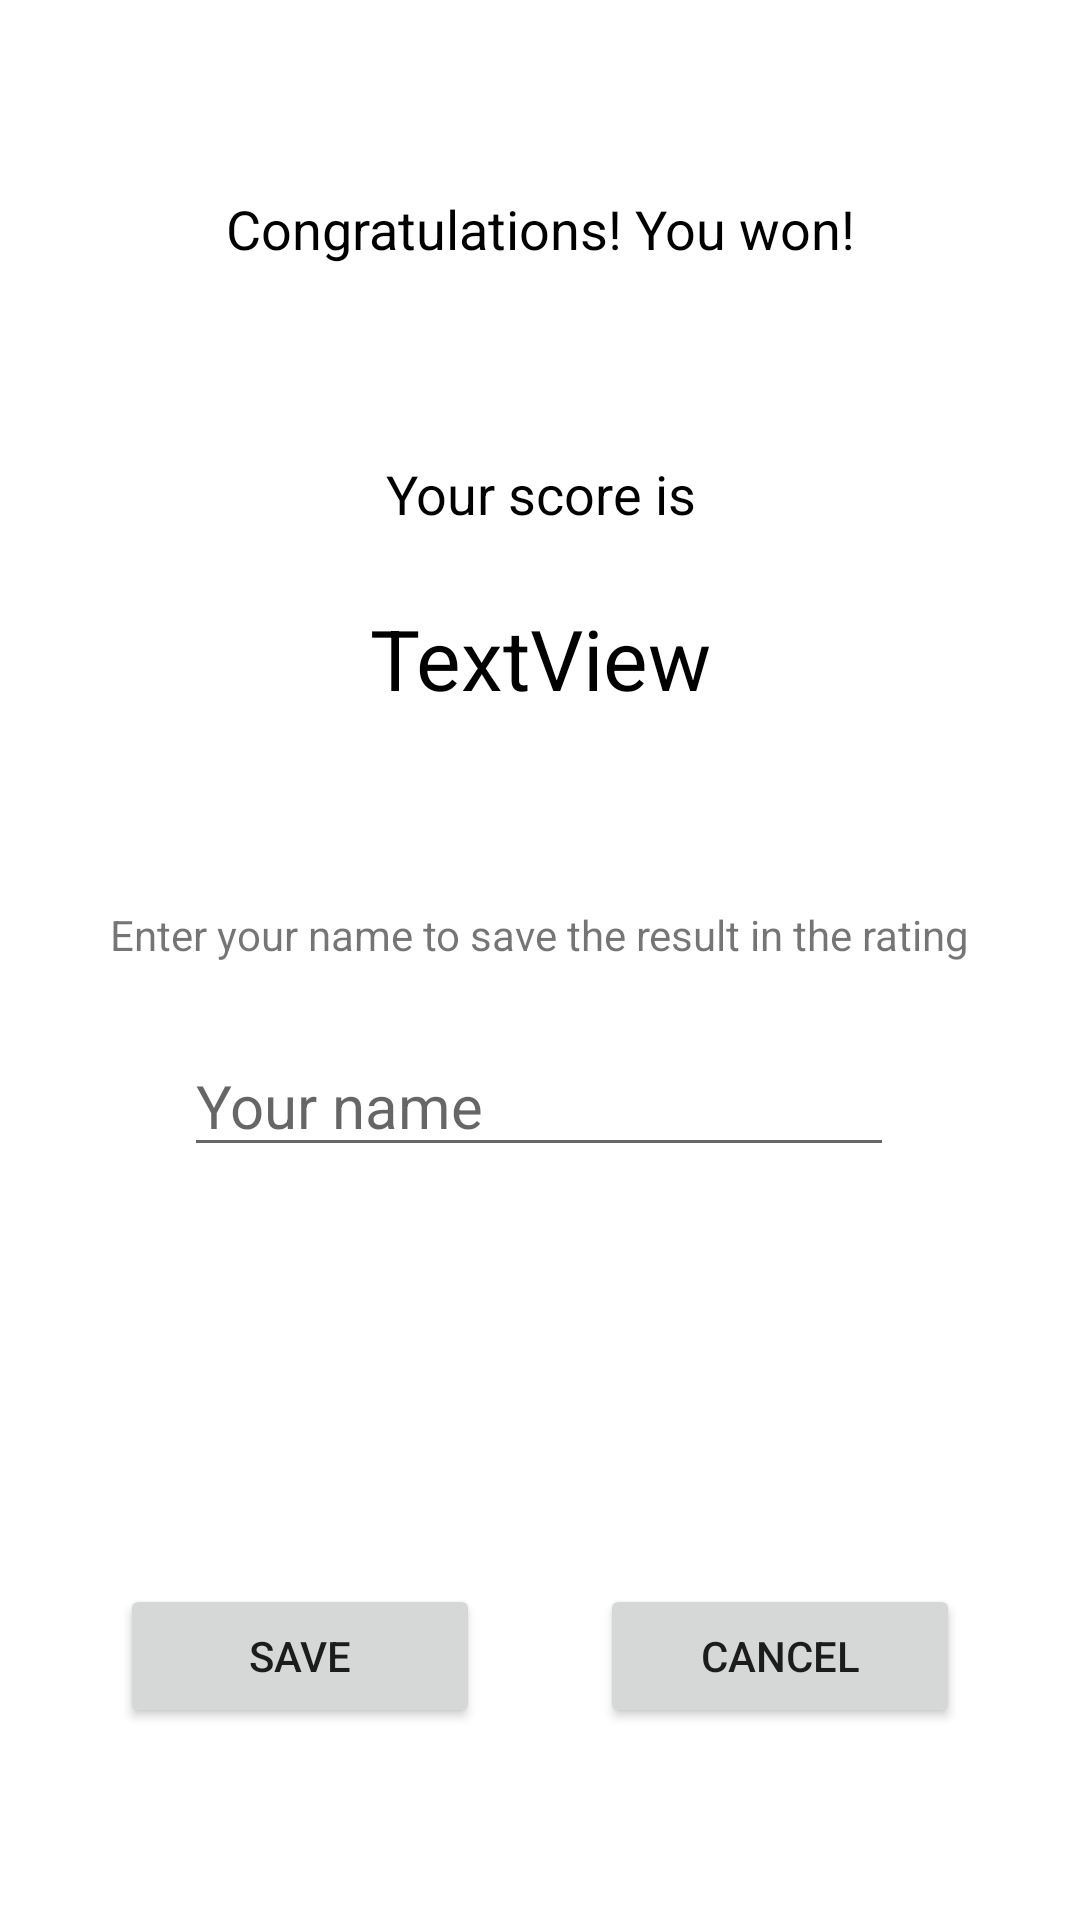

Reconstruct the res/layout file that produces this screen, plus the resources it refers to.
<!-- AndroidManifest.xml: application theme Theme.10MillionQuiz -->
<!-- res/layout/fragment_victory.xml -->
<?xml version="1.0" encoding="utf-8"?>
<layout xmlns:tools="http://schemas.android.com/tools"
    xmlns:android="http://schemas.android.com/apk/res/android"
    xmlns:app="http://schemas.android.com/apk/res-auto">

    <androidx.constraintlayout.widget.ConstraintLayout
        android:id="@+id/frameLayout3"
        style="@style/answer_tile"
        android:layout_width="match_parent"
        android:layout_height="match_parent"
        tools:context=".VictoryFragment">

        <TextView
            android:id="@+id/scoreIs"
            style="@style/question_text"
            android:layout_width="0dp"
            android:layout_height="wrap_content"
            android:layout_marginStart="16dp"
            android:layout_marginTop="64dp"
            android:layout_marginEnd="16dp"
            android:text="@string/score_is"
            android:textAlignment="center"
            app:layout_constraintEnd_toEndOf="parent"
            app:layout_constraintHorizontal_bias="0.0"
            app:layout_constraintStart_toStartOf="parent"
            app:layout_constraintTop_toBottomOf="@+id/congratulations" />

        <TextView
            android:id="@+id/congratulations"
            style="@style/question_text"
            android:layout_width="0dp"
            android:layout_height="wrap_content"
            android:layout_marginStart="16dp"
            android:layout_marginTop="64dp"
            android:layout_marginEnd="16dp"
            android:text="@string/win"
            android:textAlignment="center"
            app:layout_constraintEnd_toEndOf="parent"
            app:layout_constraintHorizontal_bias="0.0"
            app:layout_constraintStart_toStartOf="parent"
            app:layout_constraintTop_toTopOf="parent" />

        <TextView
            android:id="@+id/finalScore"
            style="@style/QuestionHeader"
            android:layout_width="wrap_content"
            android:layout_height="wrap_content"
            android:layout_marginTop="24dp"
            android:text="TextView"
            app:layout_constraintEnd_toEndOf="parent"
            app:layout_constraintStart_toStartOf="parent"
            app:layout_constraintTop_toBottomOf="@+id/scoreIs" />

        <EditText
            android:id="@+id/editTextTextPersonName"
            android:layout_width="wrap_content"
            android:layout_height="wrap_content"
            android:layout_marginTop="24dp"
            android:ems="10"
            android:hint="@string/your_name"
            android:inputType="textPersonName"
            android:textSize="20sp"
            app:layout_constraintEnd_toEndOf="parent"
            app:layout_constraintHorizontal_bias="0.497"
            app:layout_constraintStart_toStartOf="parent"
            app:layout_constraintTop_toBottomOf="@+id/textView4" />

        <TextView
            android:id="@+id/textView4"
            android:layout_width="wrap_content"
            android:layout_height="wrap_content"
            android:layout_marginTop="64dp"
            android:text="@string/enter_name"
            app:layout_constraintEnd_toEndOf="parent"
            app:layout_constraintStart_toStartOf="parent"
            app:layout_constraintTop_toBottomOf="@+id/finalScore" />

        <Button
            android:id="@+id/save_rating"
            android:layout_width="120dp"
            android:layout_height="wrap_content"
            android:layout_marginBottom="64dp"
            android:text="@string/save"
            app:layout_constraintBottom_toBottomOf="parent"
            app:layout_constraintEnd_toStartOf="@+id/cancel_rating"
            app:layout_constraintHorizontal_bias="0.5"
            app:layout_constraintStart_toStartOf="parent" />

        <Button
            android:id="@+id/cancel_rating"
            android:layout_width="120dp"
            android:layout_height="wrap_content"
            android:layout_marginBottom="64dp"
            android:text="@string/cancel"
            app:layout_constraintBottom_toBottomOf="parent"
            app:layout_constraintEnd_toEndOf="parent"
            app:layout_constraintHorizontal_bias="0.5"
            app:layout_constraintStart_toEndOf="@+id/save_rating" />

    </androidx.constraintlayout.widget.ConstraintLayout>
</layout>
<!-- resources referenced by this layout -->
<resources>
  <string name="cancel">Cancel</string>
  <string name="enter_name">Enter your name to save the result in the rating</string>
  <string name="save">Save</string>
  <string name="score_is">Your score is</string>
  <string name="win">Congratulations! You won!</string>
  <string name="your_name">Your name</string>
  <style name="QuestionHeader">
          <item name="android:textAlignment">center</item>
          <item name="android:textSize">28sp</item>
          <item name="android:textColor">@color/black</item>
      </style>
  <style name="answer_tile">
          <item name="android:layout_width">0dp</item>
          <item name="android:textSize">20sp</item>
          <item name="android:textColor">@color/black</item>
      </style>
  <style name="question_text">
          <item name="android:textSize">18sp</item>
          <item name="android:textColor">@color/black</item>
      </style>
  <style name="Theme.10MillionQuiz" parent="Theme.MaterialComponents.DayNight.DarkActionBar">
          
          <item name="colorPrimary">@color/purple_500</item>
          <item name="colorPrimaryVariant">@color/purple_700</item>
          <item name="colorOnPrimary">@color/white</item>
          
          <item name="colorSecondary">@color/teal_200</item>
          <item name="colorSecondaryVariant">@color/teal_700</item>
          <item name="colorOnSecondary">@color/black</item>
          
          <item name="android:statusBarColor">?attr/colorPrimaryVariant</item>
          
      </style>
  <!-- not gathered from this repository: default colours our renderer supplied (Android Studio template values) -->
  <color name="purple_500">#FF6200EE</color>
  <color name="purple_700">#FF3700B3</color>
  <color name="teal_200">#FF03DAC5</color>
  <color name="teal_700">#FF018786</color>
  <color name="black">#FF000000</color>
  <color name="white">#FFFFFFFF</color>
</resources>
